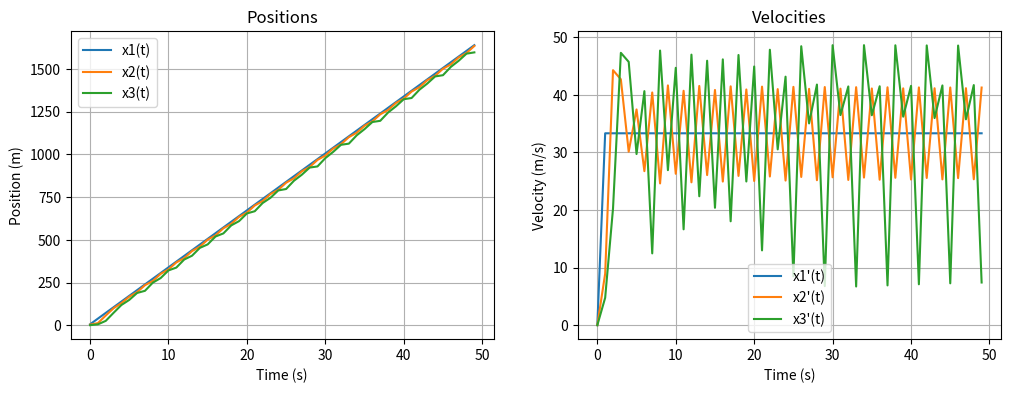

Reproduce this figure in Python.
import numpy as np
import matplotlib.pyplot as plt

#__________________________________________Definition and initialization of parameters_____________________________________________#

h=1.0 #Time step
T=50.0 #Total simulation steps
n_steps=int(T/h) #Tumber of time steps
accident=False

#Parameters for car 2
lambda_2=10.0 #Capacity of acceleration/deceleration 
x2_prime_max=160*(1000/3600) #Maximum speed 
d2=1.0 #Security distance

#Parameters for car 3
lambda_3=5.0 #Capacity of acceleration/deceleration 
x3_prime_max=180*(1000/3600) #Maximum speed 
d3=2.0 #Security distance

#Positions: x1,x2 et x3
x1=np.zeros(n_steps)
x2=np.zeros(n_steps)
x3=np.zeros(n_steps)

#Initialisation of positions
x1[0]=6.0
x2[0]=4.0 #respecting d2
x3[0]=1.0 #respecting d3

#Time 
time=np.zeros(n_steps) 
time[0]=0.0

#Velocities: 
x1_prime_values = np.zeros(n_steps)
x2_prime_values = np.zeros(n_steps)
x3_prime_values = np.zeros(n_steps)

#_____________________________________________________Definition of functions_________________________________________________________#

#Definition of x1's speed function
def x1_prime():
    return 120*(1000/3600)

# Definition of x2's speed function using a special exponential model
def x2_prime(t):
    return x2_prime_max*(1-np.exp((-lambda_2/x2_prime_max)*(x1[t]-x2[t]-d2)))

# Definition of x3's speed function using a special exponential model
def x3_prime(t):
    return x3_prime_max*(1-np.exp((-lambda_3/x3_prime_max)*(x2[t]-x3[t]-d3)))

#Euler implicite
for t in range(1, n_steps):
    x1_prime_values[t] = x1_prime()  #Store the speed values of x1
    x2_prime_values[t] = x2_prime(t-1)  #Store the speed values of x1
    x3_prime_values[t] = x3_prime(t-1)  #Store the speed values of x1

    x1[t] = x1[t-1] + x1_prime() * h
    x2[t] = x2[t-1] + x2_prime(t-1) * h
    x3[t] = x3[t-1] + x3_prime(t-1) * h
    time[t] = time[t-1] + h
    
    

#__________________________________________Plot of solutions____________________________________________#
fig, axes = plt.subplots(1, 2, figsize=(12, 4))

# Subplot for positions
axes[0].plot(time, x1, label='x1(t)')
axes[0].plot(time, x2, label='x2(t)')
axes[0].plot(time, x3, label='x3(t)')
axes[0].set_xlabel('Time (s)')
axes[0].set_ylabel('Position (m)')
axes[0].legend()
axes[0].set_title('Positions')
axes[0].grid(True)

# Subplot for velocities
axes[1].plot(time, x1_prime_values, label="x1'(t)")
axes[1].plot(time, x2_prime_values, label="x2'(t)")
axes[1].plot(time, x3_prime_values, label="x3'(t)")
axes[1].set_xlabel('Time (s)')
axes[1].set_ylabel('Velocity (m/s)')
axes[1].legend()
axes[1].set_title('Velocities')
axes[1].grid(True)

plt.show()






